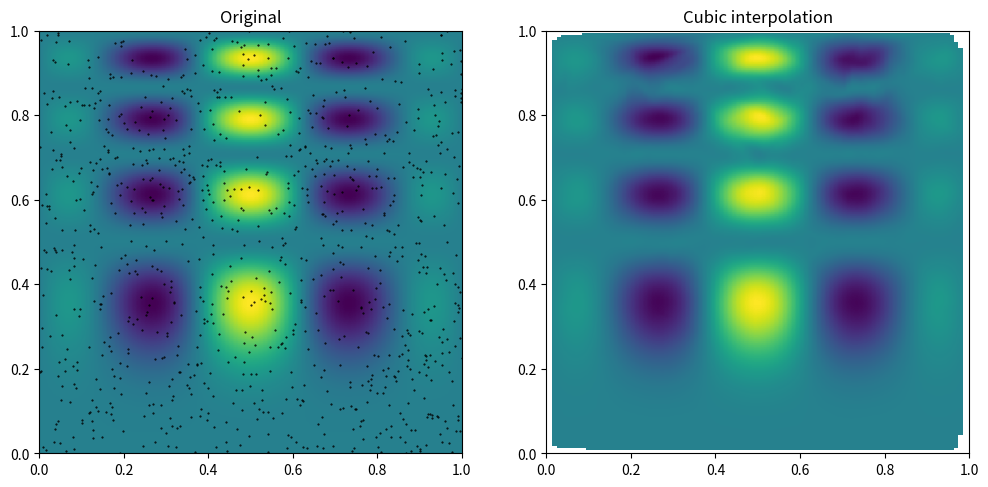

Generate this figure with matplotlib:
import numpy as np
import matplotlib.pyplot as plt
from scipy.interpolate import griddata


def func(x, y):
    return x*(1-x)*np.cos(4*np.pi*x) * np.sin(4*np.pi*y**2)**2

grid_x, grid_y = np.mgrid[0:1:100j, 0:1:200j]

# generate some data
points = np.random.rand(1000, 2)
values = func(points[:,0], points[:,1])

gridded = griddata(points, values, (grid_x, grid_y), method='cubic')

fig, (ax1, ax2) = plt.subplots(1, 2, figsize=(12, 6))
ax1.imshow(func(grid_x, grid_y).T, extent=(0,1,0,1), origin='lower')
ax1.plot(points[:,0], points[:,1], 'k.', ms=1)
ax1.set_title('Original')
ax2.imshow(gridded.T, extent=(0,1,0,1), origin='lower')
ax2.set_title('Cubic interpolation')
plt.show()